The GitHub repository ngue01/project_signe_des_main contains a labelled image folder "Data" with 4 categories: maux tete augm, secours augm, vertige augm, vomissement augm. Examples follow, each with its label.

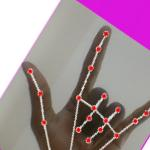
Label: secours augm

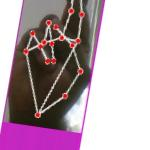
Label: vertige augm

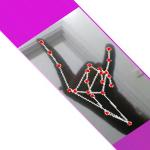
Label: secours augm

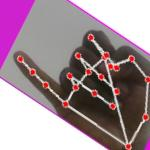
Label: maux tete augm

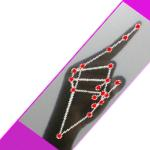
Label: vomissement augm

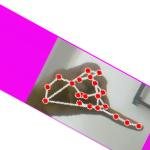
Label: maux tete augm
